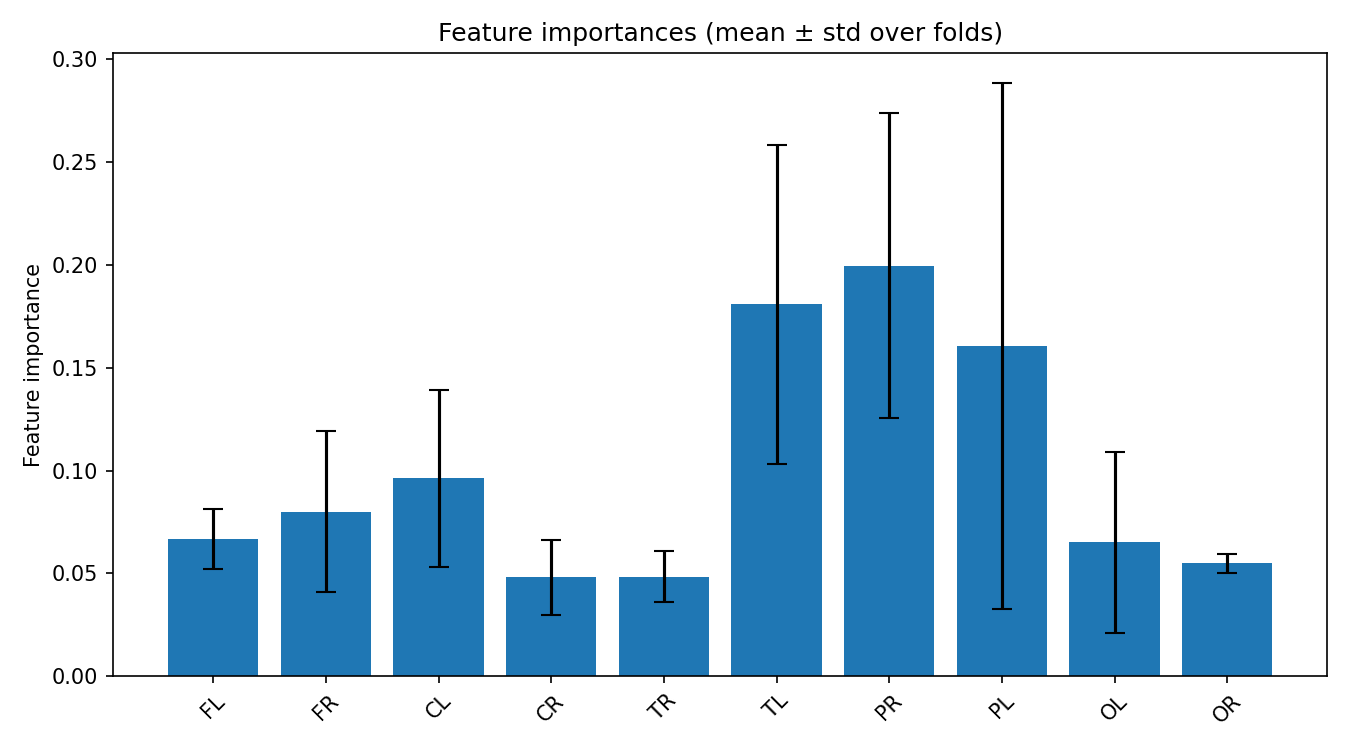

The data file committed next to this chart (first rows):
feature, mean_importance, std_importance
PR, 0.1996, 0.07415
TL, 0.1808, 0.07736
PL, 0.1605, 0.128
CL, 0.09621, 0.04296
FR, 0.07997, 0.03902
FL, 0.0665, 0.01459
OL, 0.065, 0.04377
OR, 0.05496, 0.004653
TR, 0.04842, 0.01246
CR, 0.04804, 0.01815
